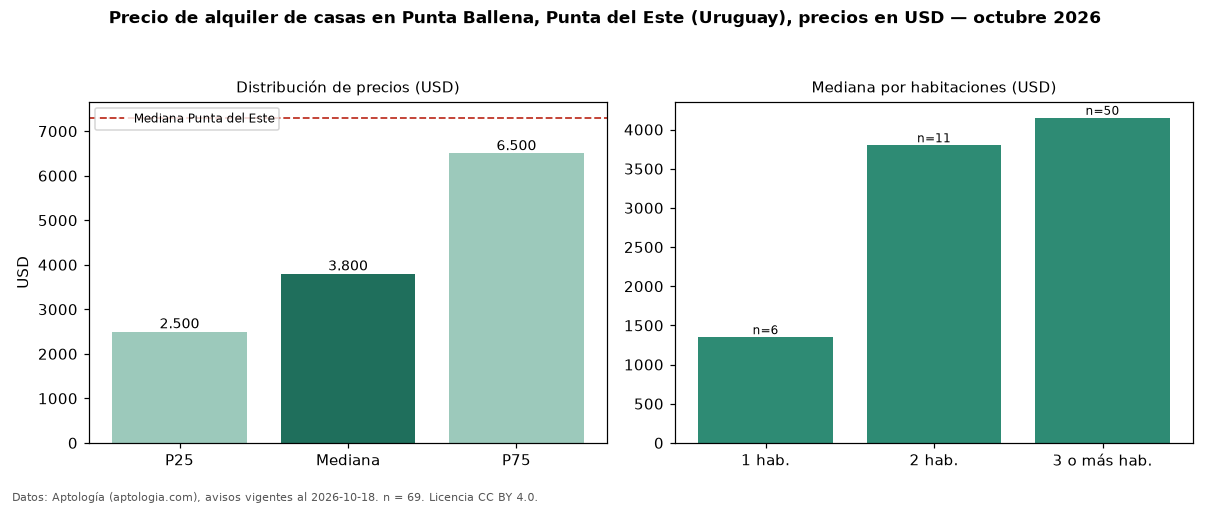

Source data for this figure (header and first rows):
seccion, metrica, valor, moneda, n
precio, p25, 2500, USD, 69
precio, mediana, 3800, USD, 69
precio, p75, 6500, USD, 69
precio, minimo, 800.0, USD, 69
precio, maximo, 29900, USD, 69
m2, mediana_precio_m2, 21.84, USD, 53
m2, area_mediana_m2, 200.0, m2, 53
banos, mediana_banos, 2.0, , 
parqueadero, pct_con_parqueadero, 100.0, %, 36
habitaciones, 1, 1350, USD, 6
habitaciones, 2, 3800, USD, 11
habitaciones, 3+, 4150, USD, 50
ciudad, mediana_ciudad_referencia, 7300, USD, 
ciudad, mediana_m2_ciudad, 28.7, USD, 
fuente, fecha_datos, 2026-10-18, , 
fuente, atribucion, https://www.aptologia.com/uy/alquiler/pu…, , 
fuente, licencia, CC BY 4.0, , 
